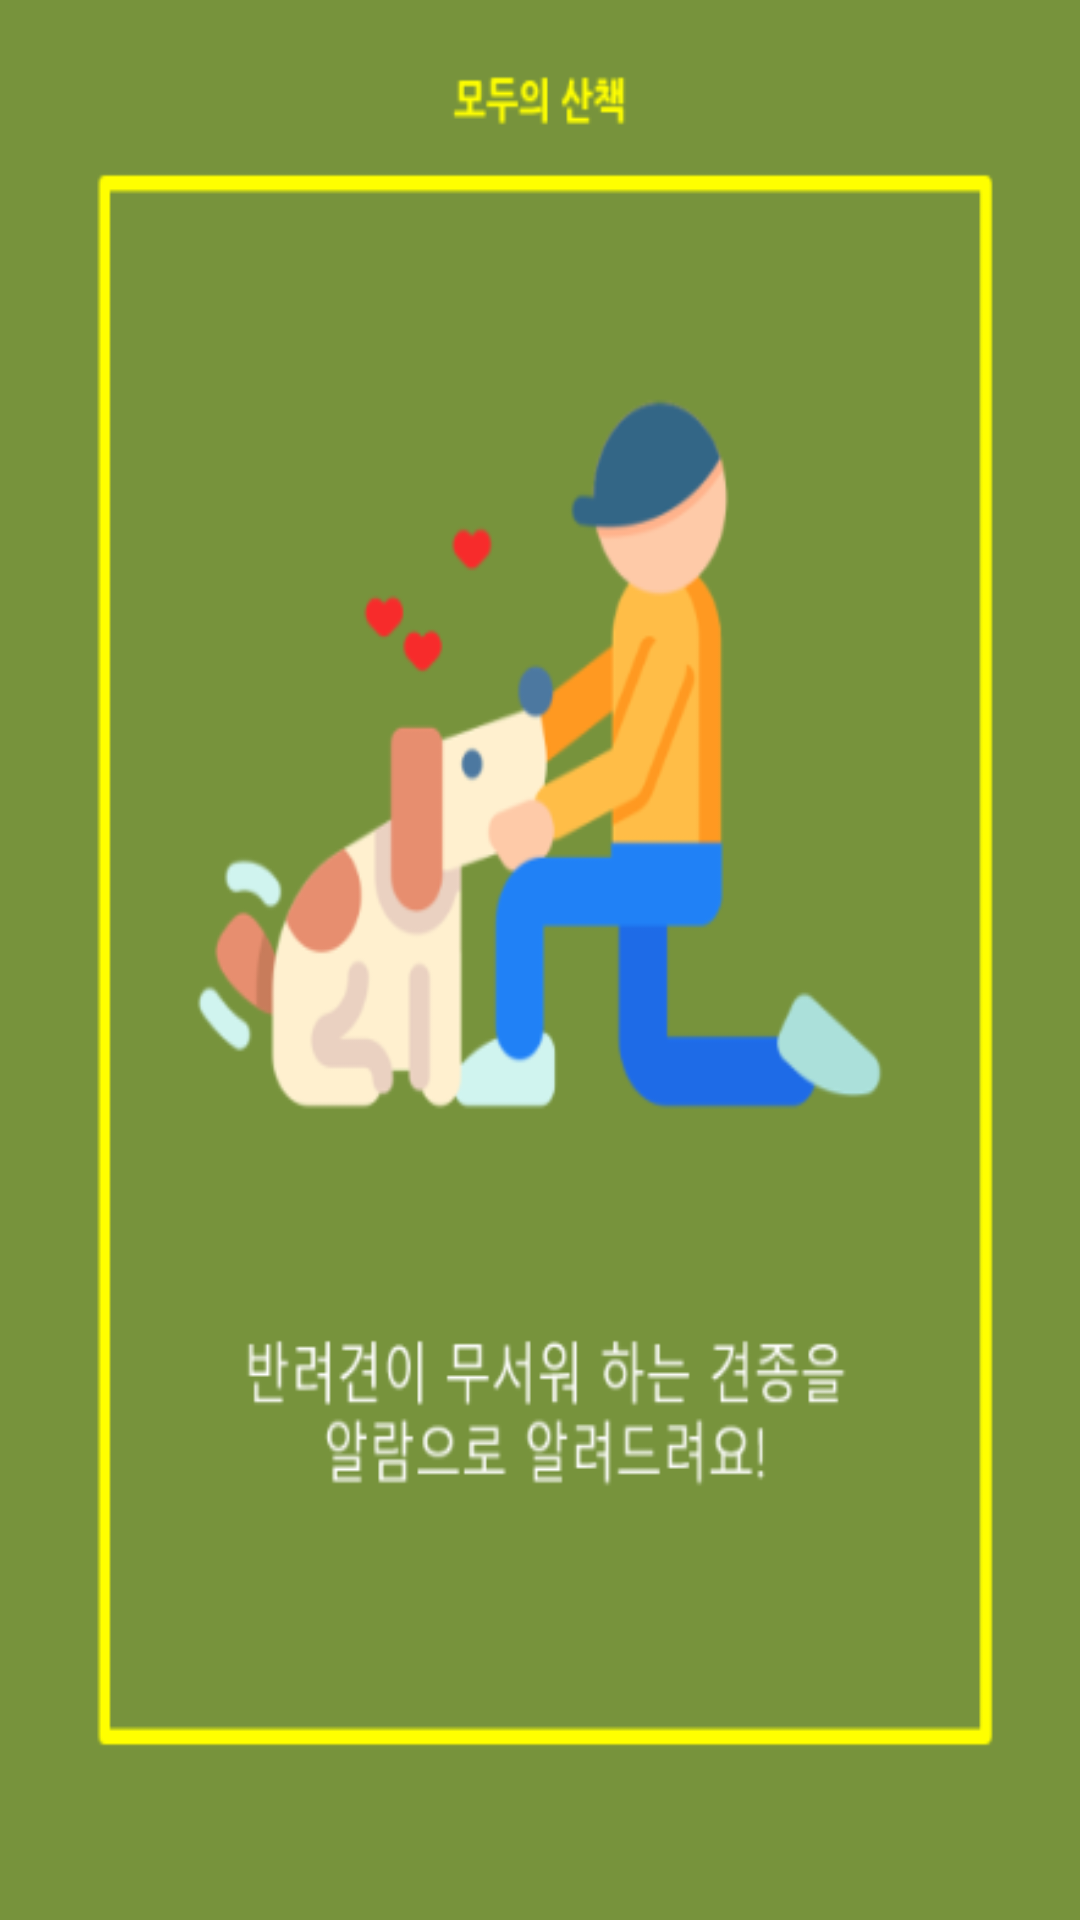

This screen was rendered from an Android layout file. Write that file and the resources it references.
<!-- AndroidManifest.xml: application theme AppTheme -->
<!-- res/layout/activity_start.xml -->
<?xml version="1.0" encoding="utf-8"?>
<LinearLayout xmlns:android="http://schemas.android.com/apk/res/android"

    android:layout_width="match_parent"
    android:layout_height="match_parent"
    android:orientation="vertical">
    <Button
        android:id="@+id/startbtn"
        android:layout_width="match_parent"
        android:layout_height="match_parent"
        android:padding="0dp"
        android:background="@drawable/start01" />

</LinearLayout>
<!-- resources referenced by this layout -->
<resources>
  <!-- drawable start01: png bitmap (drawable, 35960 bytes) -->
  <style name="AppTheme" parent="Theme.AppCompat.Light.DarkActionBar">
          
          <item name="colorPrimary">@color/colorPrimary</item>
          <item name="colorPrimaryDark">@color/colorPrimaryDark</item>
          <item name="colorAccent">@color/colorAccent</item>
  
          <item name="windowNoTitle">true</item>
      </style>
  <!-- not gathered from this repository: default colours our renderer supplied (Android Studio template values) -->
  <color name="colorPrimary">#FF6200EE</color>
  <color name="colorPrimaryDark">#FF3700B3</color>
  <color name="colorAccent">#FF03DAC5</color>
</resources>
